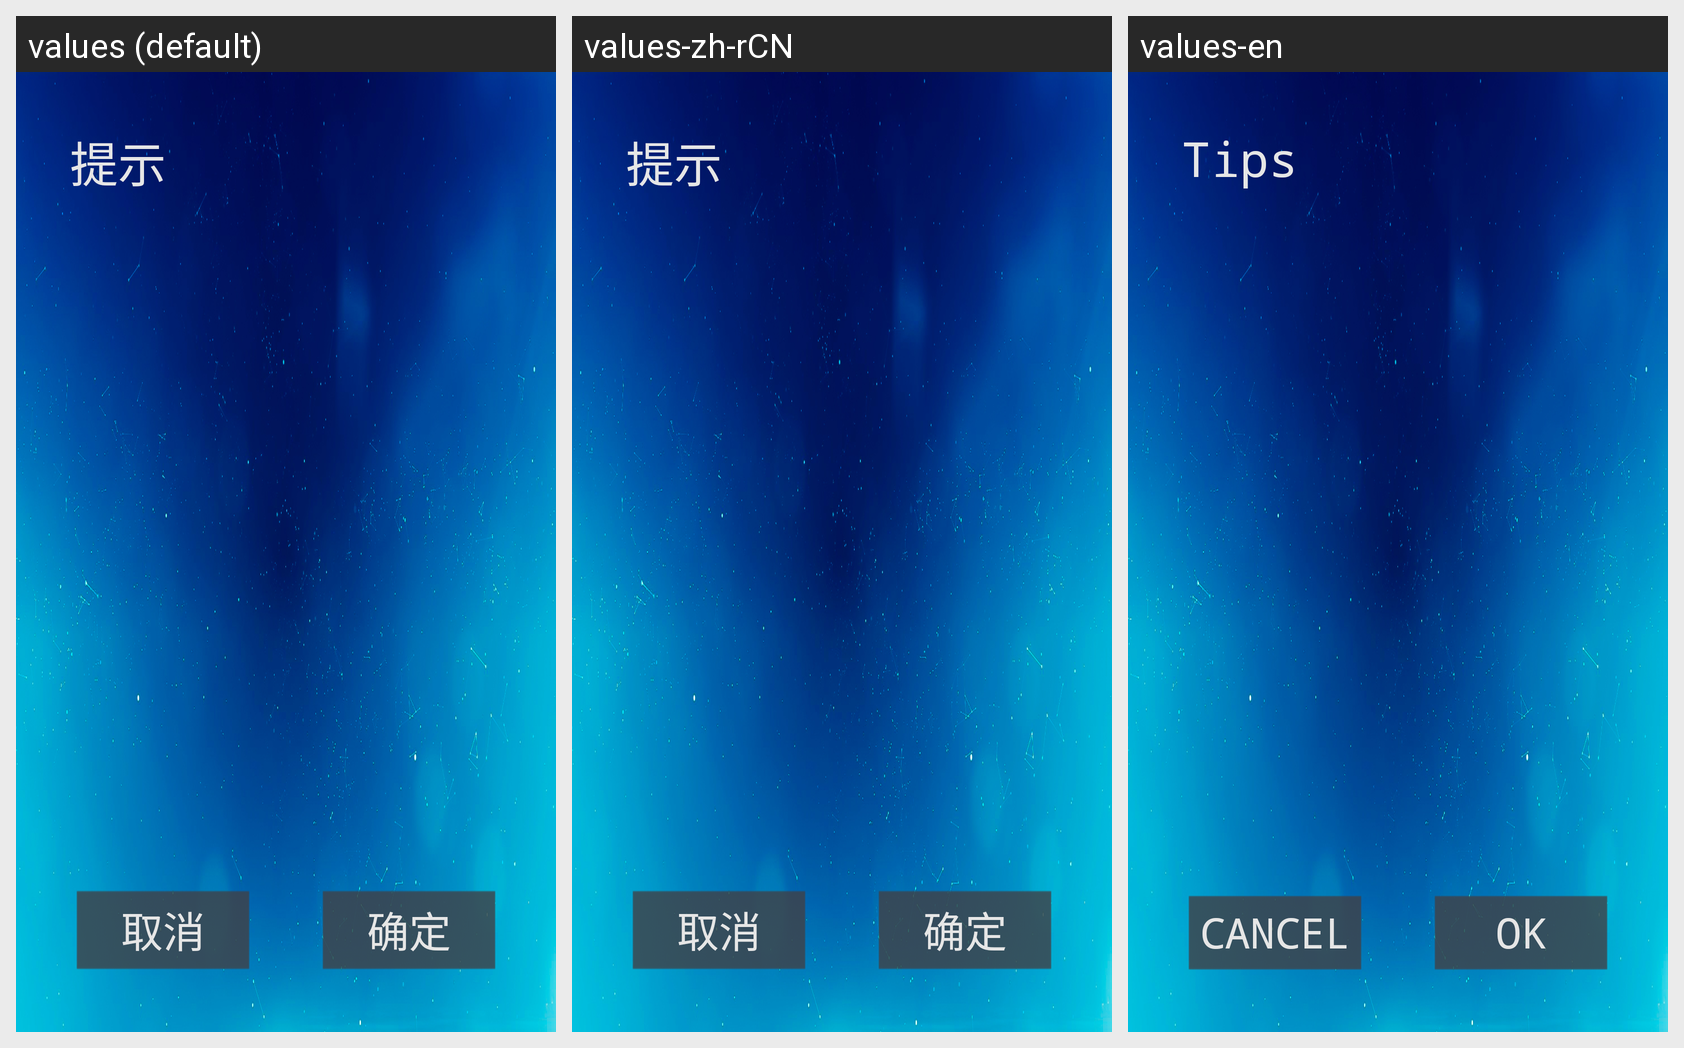

This grid shows one Android layout under several languages. Give, for every string resource on the screen, its name, the default text and each shown locale's text.
Android screen res/layout/dialog_confirm.xml rendered under 3 locales, left to right: values (default), values-zh-rCN, values-en. Device: Nexus 5 (rendered at 1080×1920; each locale shown at half size, 540×960, under a caption strip naming it); theme ActivityTheme.
Strings drawn on this screen, with the default value and each locale's value (text and hints the layout hard-codes, and strings that could not be matched under every locale, appear in the picture but are not listed):

prompt
  values: 提示
  values-zh-rCN: 提示
  values-en: Tips

cancel
  values: 取消
  values-zh-rCN: 取消
  values-en: CANCEL

ok
  values: 确定
  values-zh-rCN: 确定
  values-en: OK
